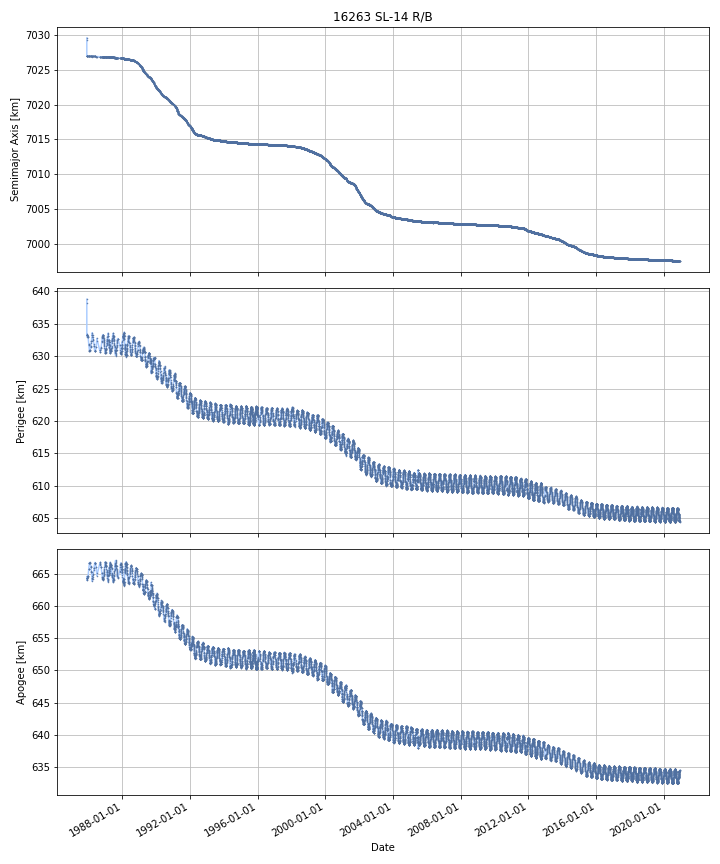

The file beside this chart, header and first rows:
DATE, SEMIMAJOR_AXIS, PERIAPSIS, APOAPSIS, DOT_SEMIMAJOR_AXIS, DOT_PERIAPSIS, DOT_APOAPSIS
1985-11-23, 7029, 637.8, 664.1, , , 
1985-11-24, 7027, 633.2, 664.5, -2.16, -4.676, 0.3554
1985-11-25, 7027, 633.3, 664.3, -0.0005396, 0.1585, -0.1596
1985-11-26, 7027, 633.4, 664.2, -0.01385, 0.05852, -0.08622
1985-11-27, 7027, 633.3, 664.3, -0.0001821, -0.07006, 0.06969
1985-11-28, 7027, 633.3, 664.3, 0.01237, 0.01027, 0.01447
1985-11-29, 7027, 633.3, 664.3, 0.01237, 0.01027, 0.01447
1985-11-30, 7027, 633.3, 664.3, -0.00501, -0.03969, 0.02967
1985-12-01, 7027, 633.2, 664.4, -0.01252, -0.06129, 0.03624
1985-12-02, 7027, 633.3, 664.3, -0.003431, 0.02794, -0.0348
1985-12-03, 7027, 633.3, 664.4, 0.004186, -0.005574, 0.01395
1985-12-04, 7027, 633.2, 664.4, 0.001794, -0.02736, 0.03094
1985-12-05, 7027, 633.2, 664.4, -0.001507, -0.0302, 0.02719
1985-12-06, 7027, 633.2, 664.4, -0.0006247, -0.01397, 0.01272
1985-12-07, 7027, 633.2, 664.4, -0.0003927, -0.009695, 0.008909
1985-12-08, 7027, 633.2, 664.4, -0.0003927, -0.009695, 0.008909
1985-12-09, 7027, 633.2, 664.4, -0.0003927, -0.009695, 0.008909
1985-12-10, 7027, 633.1, 664.5, -0.0003927, -0.009695, 0.008909
1985-12-11, 7027, 633.1, 664.5, -0.0003927, -0.009695, 0.008909
1985-12-12, 7027, 633.1, 664.5, -0.0003927, -0.009695, 0.008909
1985-12-13, 7027, 633.1, 664.5, -0.0003927, -0.009695, 0.008909
1985-12-14, 7027, 633.1, 664.5, -0.0003927, -0.009695, 0.008909
1985-12-15, 7027, 633.1, 664.5, -0.0003927, -0.009695, 0.008909
1985-12-16, 7027, 633.1, 664.5, -0.0003927, -0.009695, 0.008909
1985-12-17, 7027, 633.1, 664.5, -0.0002169, -0.01606, 0.01563
1985-12-18, 7027, 633, 664.6, 6.280388151935767e-05, -0.02619, 0.02632
1985-12-19, 7027, 633, 664.6, 6.280388242885238e-05, -0.02619, 0.02632
1985-12-20, 7027, 633, 664.6, -0.0004598, -0.0279, 0.02698
1985-12-21, 7027, 632.9, 664.7, -0.0003556, -0.07445, 0.07374
1985-12-22, 7027, 632.8, 664.8, -0.0003524, -0.07997, 0.07926
1985-12-23, 7027, 632.8, 664.8, -0.0003524, -0.07997, 0.07926
1985-12-24, 7027, 632.7, 664.9, -0.0003524, -0.07997, 0.07926
1985-12-25, 7027, 632.6, 665, -0.0003524, -0.07997, 0.07926
1985-12-26, 7027, 632.5, 665.1, -0.0003524, -0.07997, 0.07926
1985-12-27, 7027, 632.4, 665.2, -0.0003524, -0.07997, 0.07926
1985-12-28, 7027, 632.4, 665.2, -0.0003524, -0.07997, 0.07926
1985-12-29, 7027, 632.3, 665.3, -0.0003524, -0.07997, 0.07926
1985-12-30, 7027, 632.2, 665.4, -0.0003524, -0.07997, 0.07926
1985-12-31, 7027, 632.1, 665.5, -0.0003524, -0.07997, 0.07926
1986-01-01, 7027, 632, 665.6, -0.0003524, -0.07997, 0.07926
1986-01-02, 7027, 632, 665.6, -0.0003524, -0.07997, 0.07926
1986-01-03, 7027, 631.9, 665.7, -0.0003524, -0.07997, 0.07926
1986-01-04, 7027, 631.8, 665.8, 0.0003222, -0.08735, 0.08799
1986-01-05, 7027, 631.7, 665.9, -0.0002115, -0.0522, 0.05177
1986-01-06, 7027, 631.7, 665.9, -4.748945593746612e-05, -0.06334, 0.06324
1986-01-07, 7027, 631.6, 666, -4.748945593746612e-05, -0.06334, 0.06324
1986-01-08, 7027, 631.5, 666, -4.748945593746612e-05, -0.06334, 0.06324
1986-01-09, 7027, 631.5, 666.1, -4.748945593746612e-05, -0.06334, 0.06324
1986-01-10, 7027, 631.4, 666.2, -4.748945593746612e-05, -0.06334, 0.06324
1986-01-11, 7027, 631.4, 666.2, -4.748945593746612e-05, -0.06334, 0.06324
1986-01-12, 7027, 631.3, 666.3, -4.748945593746612e-05, -0.06334, 0.06324
1986-01-13, 7027, 631.2, 666.4, -4.748945593746612e-05, -0.06334, 0.06324
1986-01-14, 7027, 631.2, 666.4, -4.748945593746612e-05, -0.06334, 0.06324
1986-01-15, 7027, 631.1, 666.5, -4.748945593746612e-05, -0.06334, 0.06324
1986-01-16, 7027, 631, 666.5, -4.748945593746612e-05, -0.06334, 0.06324
1986-01-17, 7027, 631, 666.6, -4.748945593746612e-05, -0.06334, 0.06324
1986-01-18, 7027, 630.9, 666.7, -4.748945593746612e-05, -0.06334, 0.06324
1986-01-19, 7027, 630.9, 666.7, -0.0001361, -0.04099, 0.04072
1986-01-20, 7027, 630.8, 666.8, -0.001115, -0.04002, 0.03779
1986-01-21, 7027, 630.8, 666.8, -0.000694, -0.002202, 0.0008137
... 12,741 more rows
